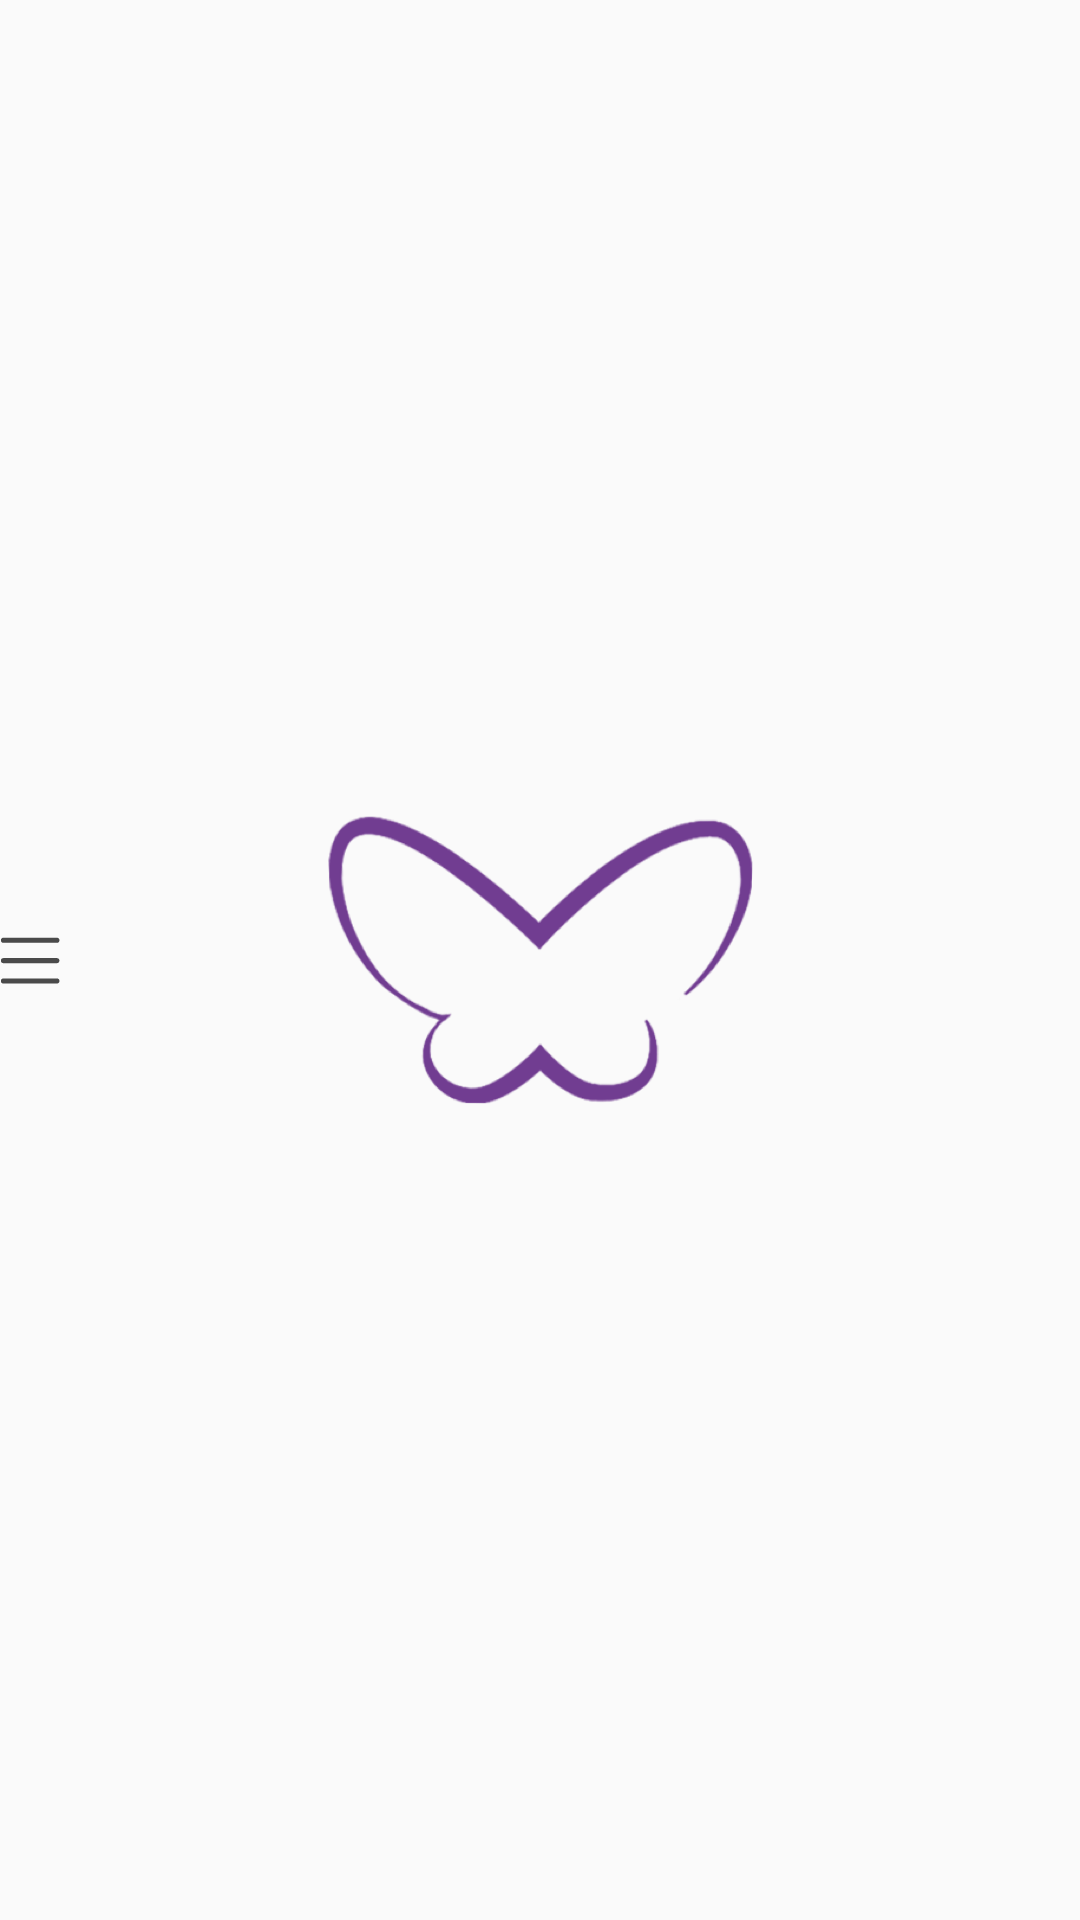

The Android layout XML behind this screen, and the referenced resources:
<!-- AndroidManifest.xml: application theme AppTheme -->
<!-- res/layout/view_toolbar.xml -->
<?xml version="1.0" encoding="utf-8"?>
<RelativeLayout xmlns:android="http://schemas.android.com/apk/res/android"
    xmlns:tools="http://schemas.android.com/tools"
    android:layout_width="match_parent"
    android:layout_height="wrap_content"
    android:orientation="vertical"
    tools:parentTag="android.widget.RelativeLayout">

    <android.support.v7.widget.AppCompatImageView
        android:id="@+id/drawer_button"
        android:layout_width="wrap_content"
        android:layout_height="wrap_content"
        android:layout_centerVertical="true"
        android:background="?selectableItemBackground"
        android:src="@drawable/ic_menu" />

    <android.support.v7.widget.AppCompatImageView
        android:id="@+id/logo"
        android:layout_width="wrap_content"
        android:layout_height="match_parent"
        android:layout_centerInParent="true"
        android:layout_centerVertical="true"
        android:background="?selectableItemBackground"
        android:scaleType="centerInside"
        android:src="@drawable/ic_butterfly" />

</RelativeLayout>
<!-- resources referenced by this layout -->
<resources>
  <!-- drawable ic_butterfly: png bitmap (drawable-hdpi, 14894 bytes) -->
  <!-- drawable ic_menu: vector/xml drawable (drawable, 2596 chars, omitted) -->
  <style name="AppTheme" parent="Theme.AppCompat.Light">
          <item name="colorPrimary">@color/primary_color</item>
          <item name="colorPrimaryDark">@color/primary_color_dark</item>
          <item name="colorAccent">@color/accent_color</item>
      </style>
  <color name="primary_color">@android:color/white</color>
  <color name="primary_color_dark">#4A4A4A</color>
  <color name="accent_color">@color/royal</color>
  <color name="royal">#673AB7</color>
</resources>
